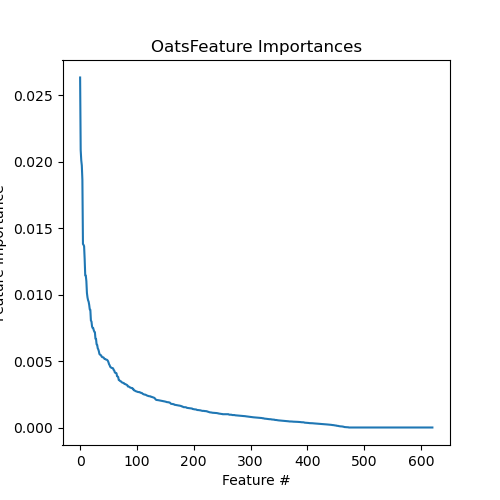

The table this chart was drawn from, first rows:
Feature, Importance
MAR11061B, 0.02635
MAR10981B, 0.0209
MAR03813B, 0.02012
MAR03813F, 0.01972
MAR10981F, 0.01864
MAR11061F, 0.01381
MAR11171B, 0.01375
MAR11170F, 0.01365
MAR11021B, 0.01268
MAR11135F, 0.01145
MAR11022F, 0.01144
MAR11021F, 0.01102
MAR03831, 0.01012
MAR11022B, 0.009788
MAR11016F, 0.009582
MAR11016B, 0.009467
MAR11175B, 0.009227
MAR11018F, 0.008886
MAR11185B, 0.008857
MAR11019F, 0.008048
MAR04693B, 0.007979
MAR07702F, 0.007611
MAR11017B, 0.007493
MAR11171F, 0.007484
MAR03903, 0.007327
MAR04174, 0.00721
MAR11202F, 0.007179
MAR08779, 0.006676
MAR03912F, 0.006673
MAR04650, 0.006257
MAR11020B, 0.006224
MAR03912B, 0.005967
MAR03829F, 0.005879
MAR01616B, 0.005738
MAR04649, 0.005532
MAR11175F, 0.005492
MAR11135B, 0.00545
MAR07702B, 0.005429
MAR04690, 0.005333
MAR11017F, 0.005293
MAR04109F, 0.005284
MAR11020F, 0.005278
MAR04410B, 0.005217
MAR11222F, 0.00516
MAR11185F, 0.005159
MAR07703, 0.005123
MAR11000F, 0.00511
MAR06725F, 0.0051
MAR04302, 0.005066
MAR07706, 0.005004
MAR04787, 0.004893
MAR11054F, 0.004756
MAR03899B, 0.004688
MAR11018B, 0.004567
MAR11170B, 0.004535
MAR04415, 0.004491
MAR03827B, 0.004484
MAR04324, 0.004474
MAR04693F, 0.004453
MAR04408B, 0.004334
... 561 more rows
